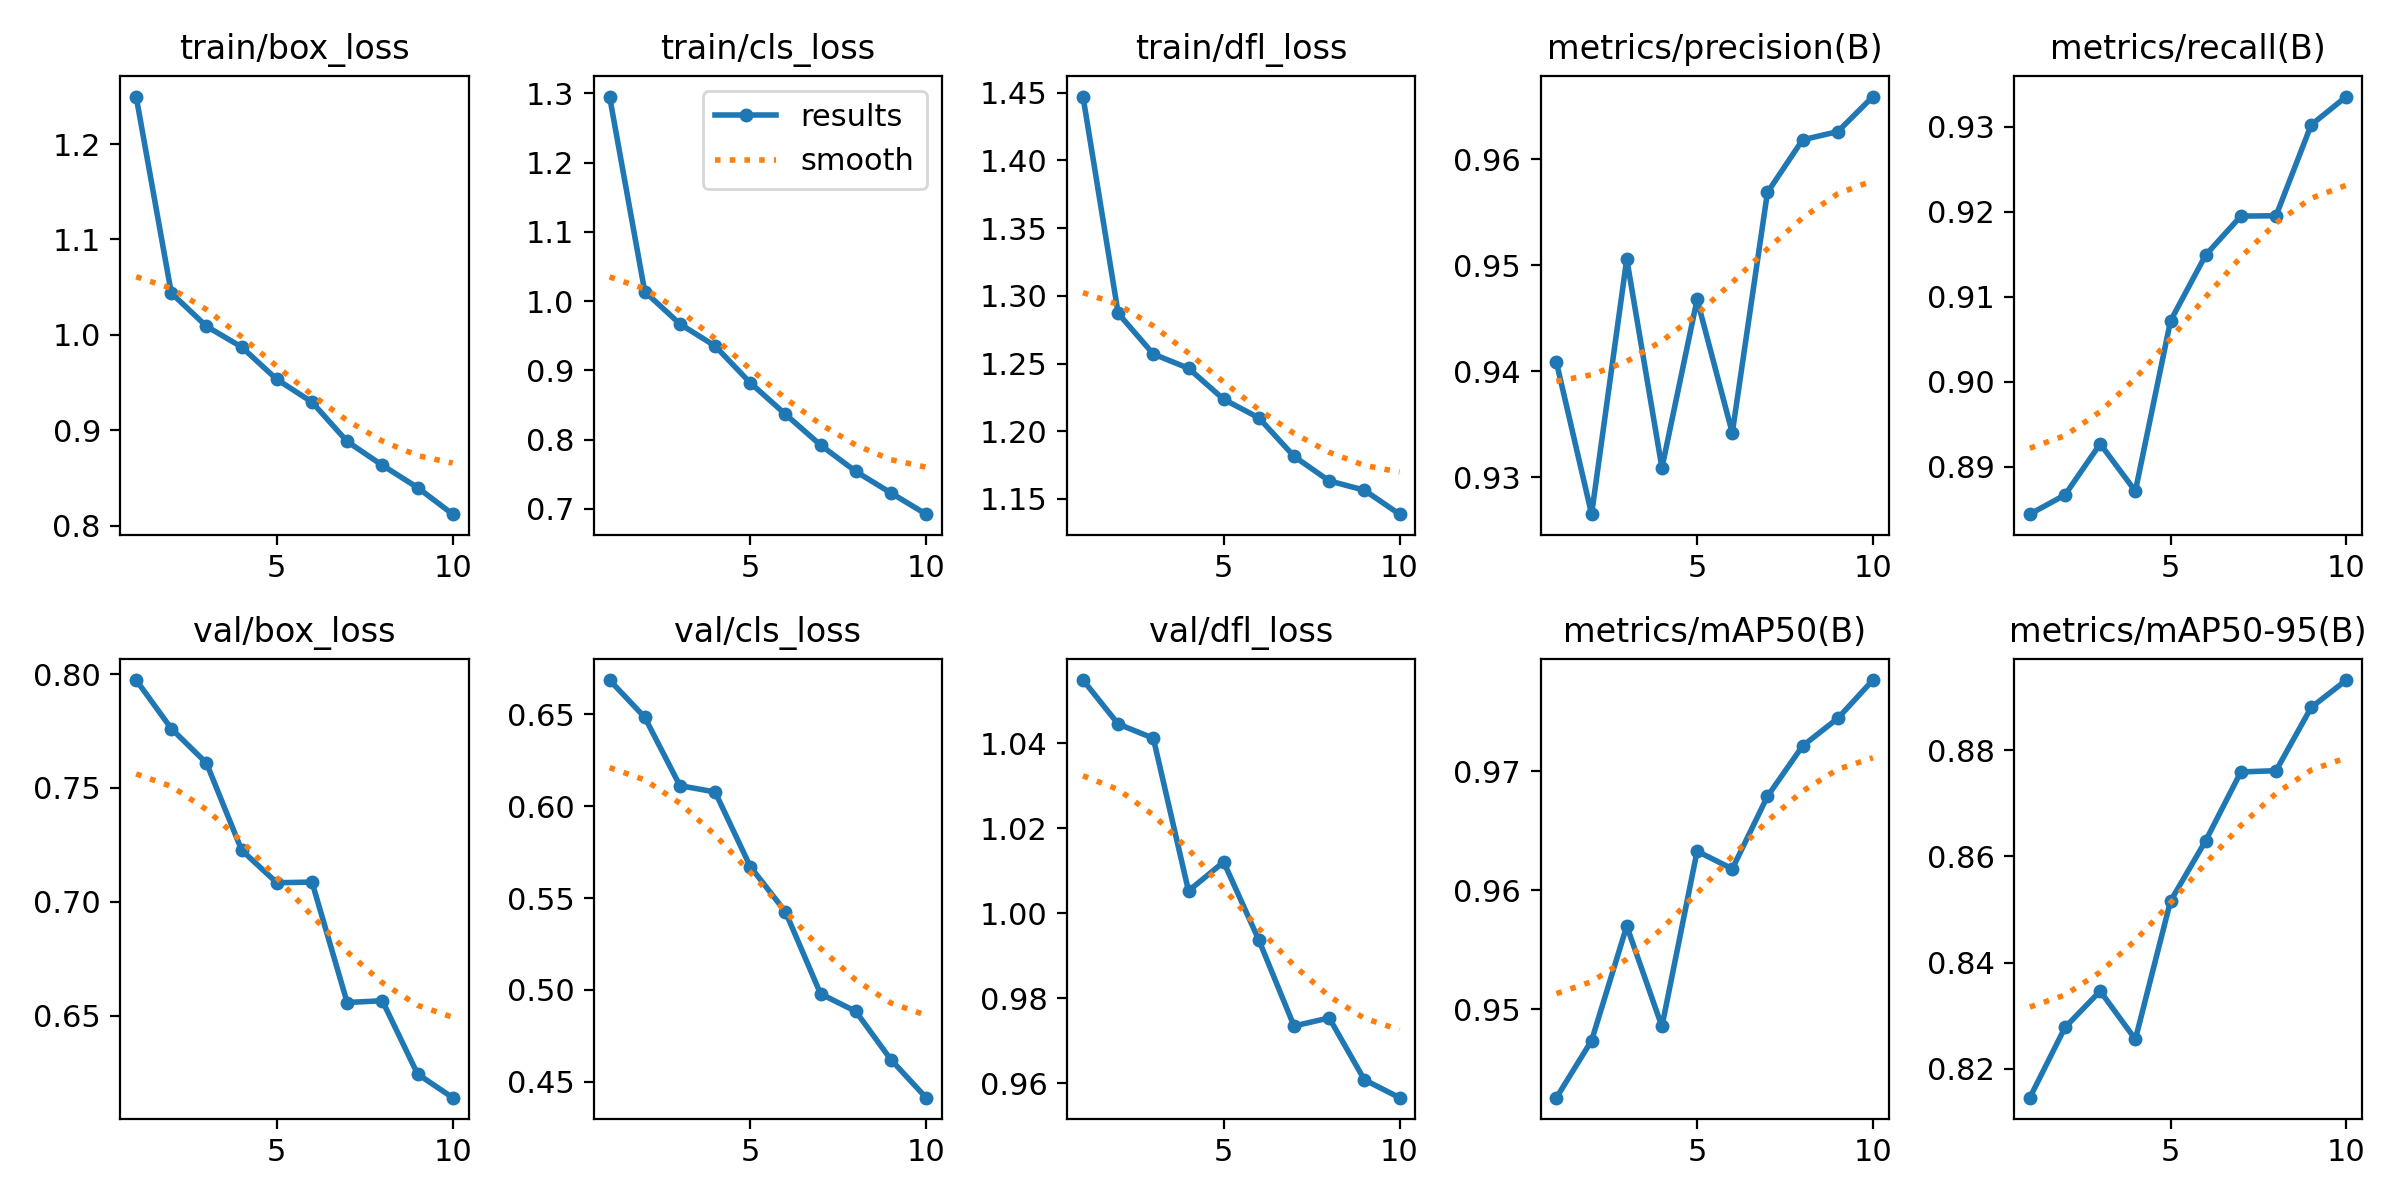

The data file committed next to this chart (first rows):
epoch, time, train/box_loss, train/cls_loss, train/dfl_loss, metrics/precision(B), metrics/recall(B), metrics/mAP50(B), metrics/mAP50-95(B), val/box_loss, val/cls_loss, val/dfl_loss, lr/pg0, lr/pg1, lr/pg2
1, 340.4, 1.25, 1.295, 1.447, 0.9409, 0.8844, 0.9426, 0.8146, 0.7974, 0.6687, 1.055, 0.0005544, 0.0005544, 0.0005544
2, 636.8, 1.044, 1.014, 1.287, 0.9265, 0.8867, 0.9474, 0.8278, 0.776, 0.6485, 1.045, 0.001, 0.001, 0.001
3, 931.1, 1.009, 0.967, 1.257, 0.9506, 0.8927, 0.957, 0.8346, 0.7609, 0.6112, 1.041, 0.001336, 0.001336, 0.001336
4, 1225, 0.9872, 0.9352, 1.246, 0.9309, 0.8871, 0.9486, 0.8255, 0.7226, 0.6078, 1.005, 0.001172, 0.001172, 0.001172
5, 1519, 0.9533, 0.882, 1.224, 0.9468, 0.9072, 0.9633, 0.8516, 0.7083, 0.5672, 1.012, 0.001007, 0.001007, 0.001007
6, 1813, 0.9294, 0.8367, 1.21, 0.9342, 0.9149, 0.9618, 0.8629, 0.7086, 0.5426, 0.9937, 0.0008418, 0.0008418, 0.0008418
7, 2104, 0.8882, 0.7921, 1.181, 0.9569, 0.9195, 0.9679, 0.8759, 0.6557, 0.4979, 0.9735, 0.0006768, 0.0006768, 0.0006768
8, 2390, 0.8632, 0.7541, 1.163, 0.9618, 0.9195, 0.9721, 0.8761, 0.6565, 0.4883, 0.9754, 0.0005118, 0.0005118, 0.0005118
9, 2650, 0.8398, 0.7229, 1.156, 0.9626, 0.9302, 0.9745, 0.888, 0.6243, 0.462, 0.9608, 0.0003467, 0.0003467, 0.0003467
10, 2910, 0.8119, 0.6923, 1.139, 0.9659, 0.9336, 0.9777, 0.8932, 0.6139, 0.4413, 0.9566, 0.0001817, 0.0001817, 0.0001817
